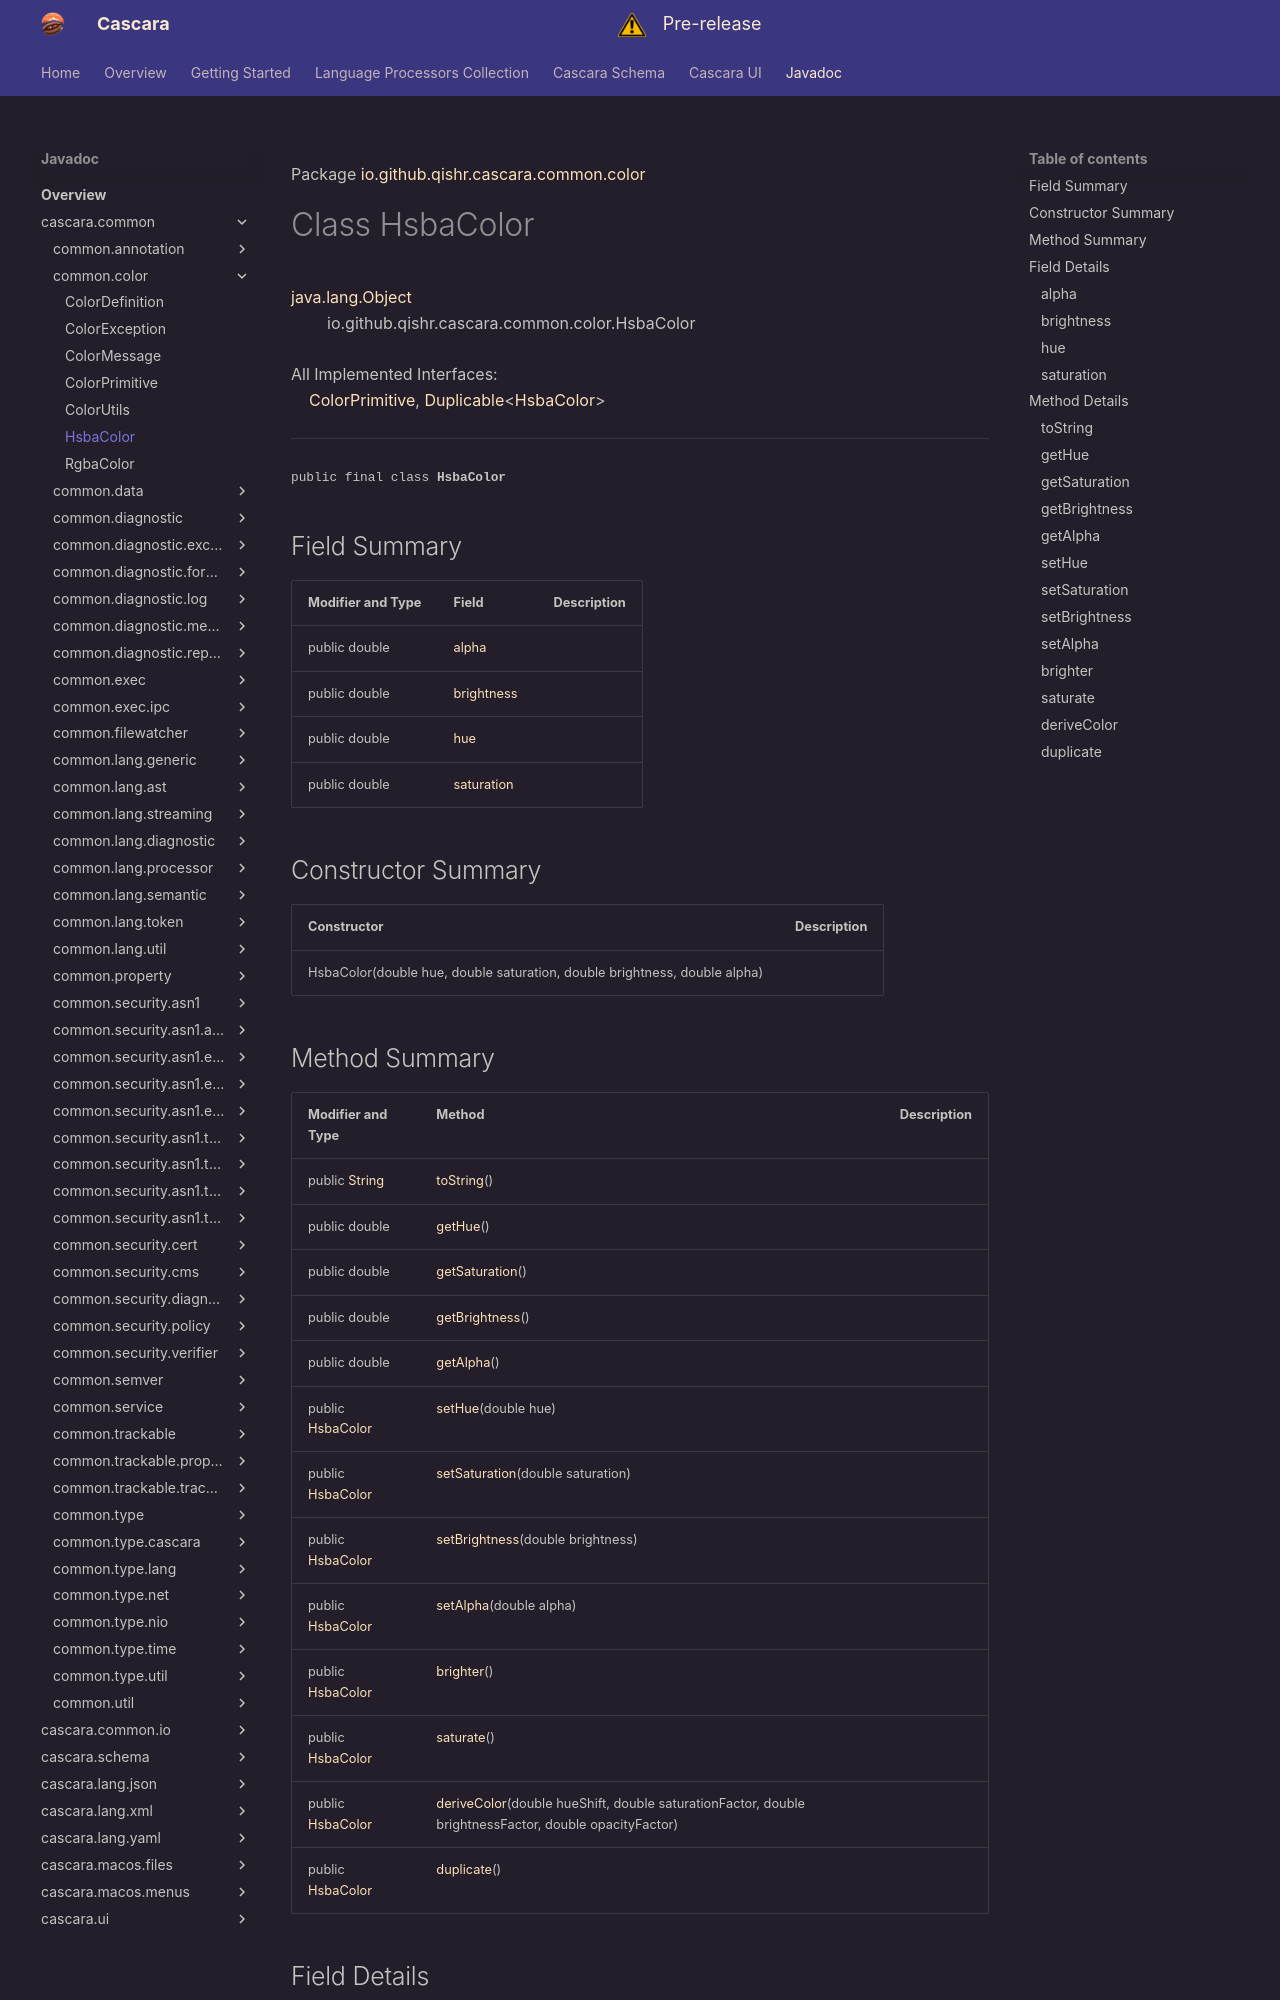

repository: qishr/qishr.github.io · page: javadoc/latest/cascara.common/io/github/qishr/cascara/common/color/HsbaColor/index.html · generator: mkdocs

Package [io.github.qishr.cascara.common.color](index.md)

# Class HsbaColor
[java.lang.Object](https://docs.oracle.com/en/java/javase/24/docs/api/java.base/java/lang/Object.html)<br/>
        io.github.qishr.cascara.common.color.HsbaColor<br/>
<br/>
All Implemented Interfaces:<br/>
    [ColorPrimitive](../../../../../../io/github/qishr/cascara/common/color/ColorPrimitive.md), [Duplicable](../../../../../../io/github/qishr/cascara/common/util/Duplicable.md)<[HsbaColor](../../../../../../io/github/qishr/cascara/common/color/HsbaColor.md)>


----

<span style="font-family: monospace; font-size: 80%;">public final class __HsbaColor__</span>


## Field Summary

| Modifier and Type | Field                     | Description |
|-------------------|---------------------------|-------------|
| public double     | [alpha](#alpha)           |             |
| public double     | [brightness](#brightness) |             |
| public double     | [hue](#hue)               |             |
| public double     | [saturation](#saturation) |             |



## Constructor Summary

| Constructor                                                               | Description |
|---------------------------------------------------------------------------|-------------|
| HsbaColor(double hue, double saturation, double brightness, double alpha) |             |
